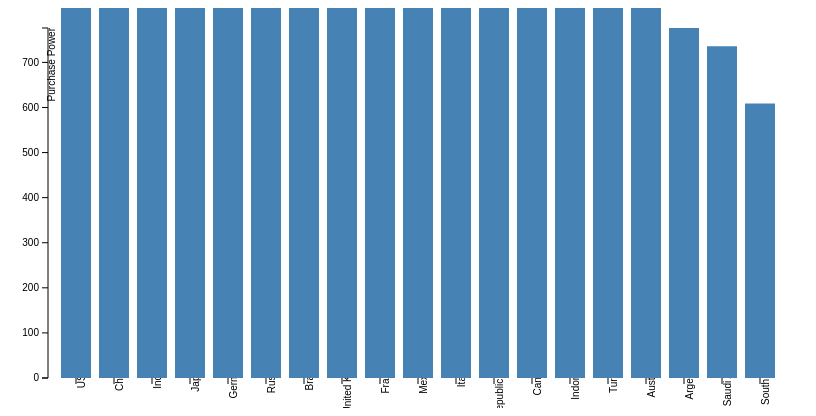
D3 v3 page, settled after 360 driven frames (6 s of simulated time); the page loaded 1 data file(s).


// ── bar3.js

var margin = {top: 20, right: 20, bottom: 30, left: 40},
 width = 800 - margin.left - margin.right,
 height = 400 - margin.top - margin.bottom;

var x = d3.scale.ordinal()
 .rangeRoundBands([0, width], .2);

var y = d3.scale.linear()
 .range([height, 0]);

var xAxis = d3.svg.axis()
 .scale(x)
 .orient("bottom");

var yAxis = d3.svg.axis()
 .scale(y)
 .orient("left")
 .ticks(10);

var svg = d3.select("body").append("svg")
 .attr("width", width + margin.left + margin.right)
 .attr("height", height + margin.top + margin.bottom)
.append("g")
 .attr("transform", "translate(" + margin.left + "," + margin.top + ")");

d3.json("new3.json", function(error, data) {
if (error) throw error;

x.domain(data.map(function(d) { return d.countryName; }));
y.domain([0, d3.max(data, function(d) { return d.purchase; })]);

svg.append("g")
   .attr("class", "x axis")
   .attr("transform", "translate(0," + height + ")")
   .call(xAxis)
   .selectAll("text")
  .attr("dx", "0em")
  .attr("dy", "0")
  .attr("transform", "rotate(-90)" )
  .append("text")
   .attr("transform", "translate(" + width + "0)")
   .text("Country Name");

svg.append("g")
   .attr("class", "y axis")
   .call(yAxis)
   .append("text")
   .attr("transform", "rotate(-90)")
   .attr("y", 6)
   .attr("dy", ".1em")
   .style("text-anchor", "end")
   .text("Purchase Power");

svg.selectAll(".bar")
   .data(data)
 .enter().append("rect")
   .attr("class", "bar")
   .attr("x", function(d) { return x(d.countryName); })
   .attr("width", x.rangeBand())
   .attr("y", function(d) { return y(d.purchase); })
   .attr("height", function(d) { return height - y(d.purchase); });
});

function type(d) {
d.purchase = +d.purchase;
return d;
}


### data: new3.json
[
 {
  "countryName": "USA",
  "purchase": "16238"
 },
 {
  "countryName": "China",
  "purchase": "13623"
 },
 {
  "countryName": "India",
  "purchase": "5032"
 },
 {
  "countryName": "Japan",
  "purchase": "4779"
 },
 {
  "countryName": "Germany",
  "purchase": "3270"
 },
 {
  "countryName": "Russia",
  "purchase": "2641"
 },
 {
  "countryName": "Brazil",
  "purchase": "2467"
 },
 {
  "countryName": "United Kingdom",
  "purchase": "2391"
 },
 "... 11 more items"
]